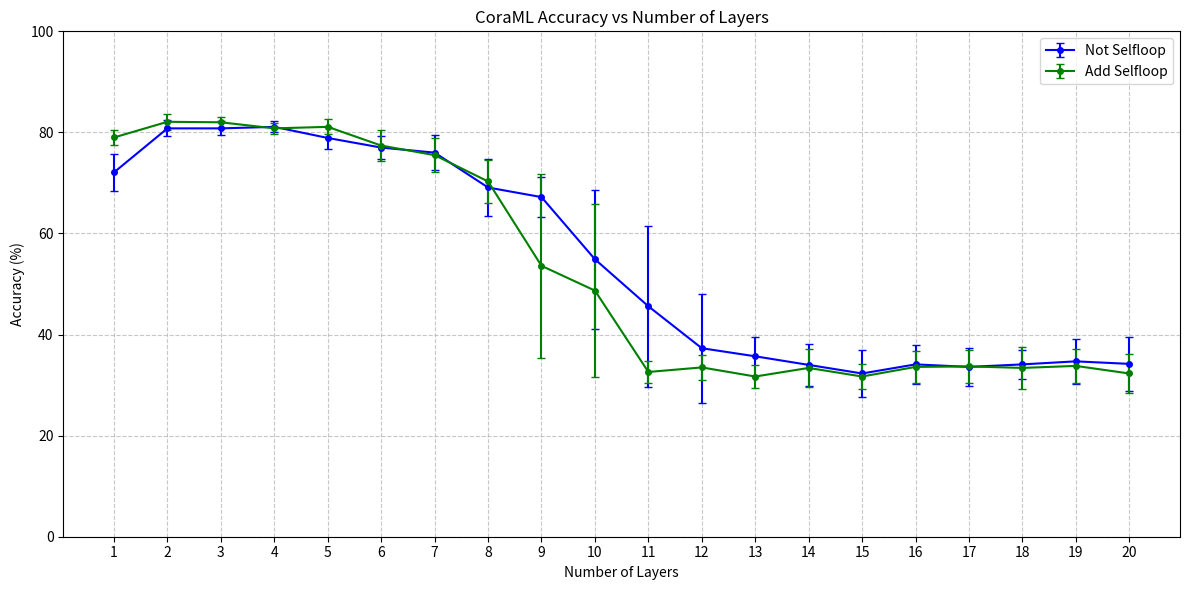

Recreate this plot in Python.
import matplotlib.pyplot as plt

dataset = 'cora'

if dataset is 'cite':
    data_name = 'Citeseer'
    notself1_layers = list(range(1, 21))
    notself1_acc = [66.6, 63.1, 61.7, 61.4, 57.5, 51.6, 44.8, 28.9, 26.5, 21.9,
                  20.5, 21.6, 21.9, 20.6, 20.4, 20.7, 20.5, 19.5, 20.5, 19.9]
    notself1_std = [1.6, 2.2, 2.7, 3.2, 2.2, 5.4, 8.8, 7.0, 4.7, 4.8,
                  1.3, 1.4, 5.3, 1.7, 1.4, 1.4, 1.4, 1.8, 1.4, 1.6]

    addself_layers = list(range(1, 21))
    addself_acc = [65.3, 63.9, 61.1, 62.1, 57.8, 50.1, 41.6, 29.6, 26.8, 23.6,
                  22.5, 21.4, 22.0, 21.2, 21.5, 22.6, 20.5, 21.3, 21.6, 20.7]
    addself_std = [1.7, 2.6, 2.4, 2.9, 3.9, 11.9, 12.3, 5.6, 7.0, 5.4,
                  3.7, 2.9, 2.6, 1.6, 2.2, 4.0, 1.6, 1.5, 2.1, 2.2]
elif dataset is 'cora':
    data_name = 'CoraML'

    notself1_layers = list(range(1, 21))
    notself1_acc = [72.1, 80.8, 80.8, 81.1, 78.9, 77.0, 76.0, 69.1, 67.2, 54.9,
                    45.6, 37.3, 35.7, 34.0, 32.3, 34.1, 33.6, 34.1, 34.7, 34.2]
    notself1_std = [3.6, 1.6, 1.4, 1.1, 2.1, 2.2, 3.5, 5.6, 3.9, 13.7,
                    15.9, 10.8, 3.9, 4.1, 4.6, 3.8, 3.8, 2.9, 4.5, 5.3]


    addself_layers = list(range(1, 21))
    addself_acc = [79.0, 82.1, 82.0, 80.8, 81.1, 77.4, 75.5, 70.3, 53.6, 48.7,
                   32.6, 33.5, 31.7, 33.4, 31.7, 33.6, 33.7, 33.4, 33.8, 32.3]
    addself_std = [1.5, 1.6, 1.1, 1.1, 1.5, 3.0, 3.3, 4.3, 18.2,
                   17.1, 2.1, 2.5, 2.3, 3.7, 2.5, 3.1, 3.2, 4.2, 3.4, 3.8]

elif dataset is 'pubmed':
    data_name = 'Pubmed'

    notself1_layers = list(range(1, 21))
    notself1_acc = [61.5, 50.8, 46.1, 39.8, 42.7, 38.4, 38.6, 39.6, 42.7, 40.6,
                    40.8, 42.5, 36.3, 31.9, 33.5, 33.5, 35.0, 33.3, 28.6, 20.7]
    notself1_std = [0.7, 5.3, 4.5, 8.6, 4.8, 3.2, 5.5, 3.4, 5.6, 5.2, 9.3,
                    4.9, 4.9, 5.3, 5.5, 5.1, 4.7, 4.9, 7.2, 0.0]

    addself_layers = list(range(1, 21))
    addself_acc = [68.3, 59.8, 46.8, 42.2, 40.4, 42.1, 46.0, 43.0, 43.3, 41.2,
                   47.3, 43.6, 34.9, 30.2, 34.2, 34.3, 34.0, 31.2, 27.1, 20.7]
    addself_std = [1.8, 4.2, 6.6, 7.9, 7.6, 8.0, 8.8, 8.4, 9.1, 9.1,
                   7.8, 6.5, 11.4, 9.2, 11.2, 8.3, 7.5, 8.3, 7.9, 0.0]

elif dataset is 'tel':
    data_name = 'Telgram'

    notself1_layers = list(range(1, 21))
    notself1_acc = [50.8, 90.4, 92.4, 90.4, 89.8, 89.6, 87.0, 87.8, 86.6, 85.6,
                    86.6, 87.2, 85.6, 79.2, 84.8, 86.0, 81.2, 89.0, 85.8, 78.4]
    notself1_std = [8.8, 4.4, 3.6, 4.6, 5.5, 6.5, 8.1, 7.6, 5.8, 8.0,
                    3.9, 8.0, 7.2, 7.3, 9.4, 5.1, 6.1, 4.9, 6.6, 9.1]

elif dataset is 'chameleon':
    data_name = 'Chameleon'

    notself1_layers = list(range(1, 21))
    notself1_acc = [77.7, 78.1, 76.8, 75.8, 75.2, 74.2, 72.7, 71.8, 71.8, 70.2,
                    69.9, 69.5, 70.3, 69.5, 69.4, 69.8, 70.1, 69.8, 69.5, 69.4]
                    # 69.2, 69.9, 69.3]
    notself1_std = [1.0, 1.5, 1.3, 2.3, 2.4, 2.2, 2.5, 2.0, 2.2, 3.2,
                    2.1, 3.2, 2.2, 2.9, 3.5, 2.8, 2.8, 2.4, 2.6, 1.8]
                    # 3.7, 2.2, 3.3]

# Create the plot
plt.figure(figsize=(12, 6))

# Plot Group 1 with error bars
plt.errorbar(notself1_layers, notself1_acc, yerr=notself1_std, fmt='o-',
             label='Not Selfloop', capsize=3, color='blue', markersize=4)

# Plot Group 2 with error bars
plt.errorbar(addself_layers, addself_acc, yerr=addself_std, fmt='o-',
             label='Add Selfloop', capsize=3, color='green', markersize=4)

# Customize the plot
plt.xlabel('Number of Layers')
plt.ylabel('Accuracy (%)')
plt.title(data_name+' Accuracy vs Number of Layers')
plt.grid(True, linestyle='--', alpha=0.7)
plt.legend()

# Set y-axis limits to show full range of data
plt.ylim(0, 100)

# Add x-axis ticks for each layer
plt.xticks(notself1_layers)

# Show the plot
plt.tight_layout()
plt.savefig(data_name+"_accuracy_vs_layer.pdf", dpi=300)

plt.show()